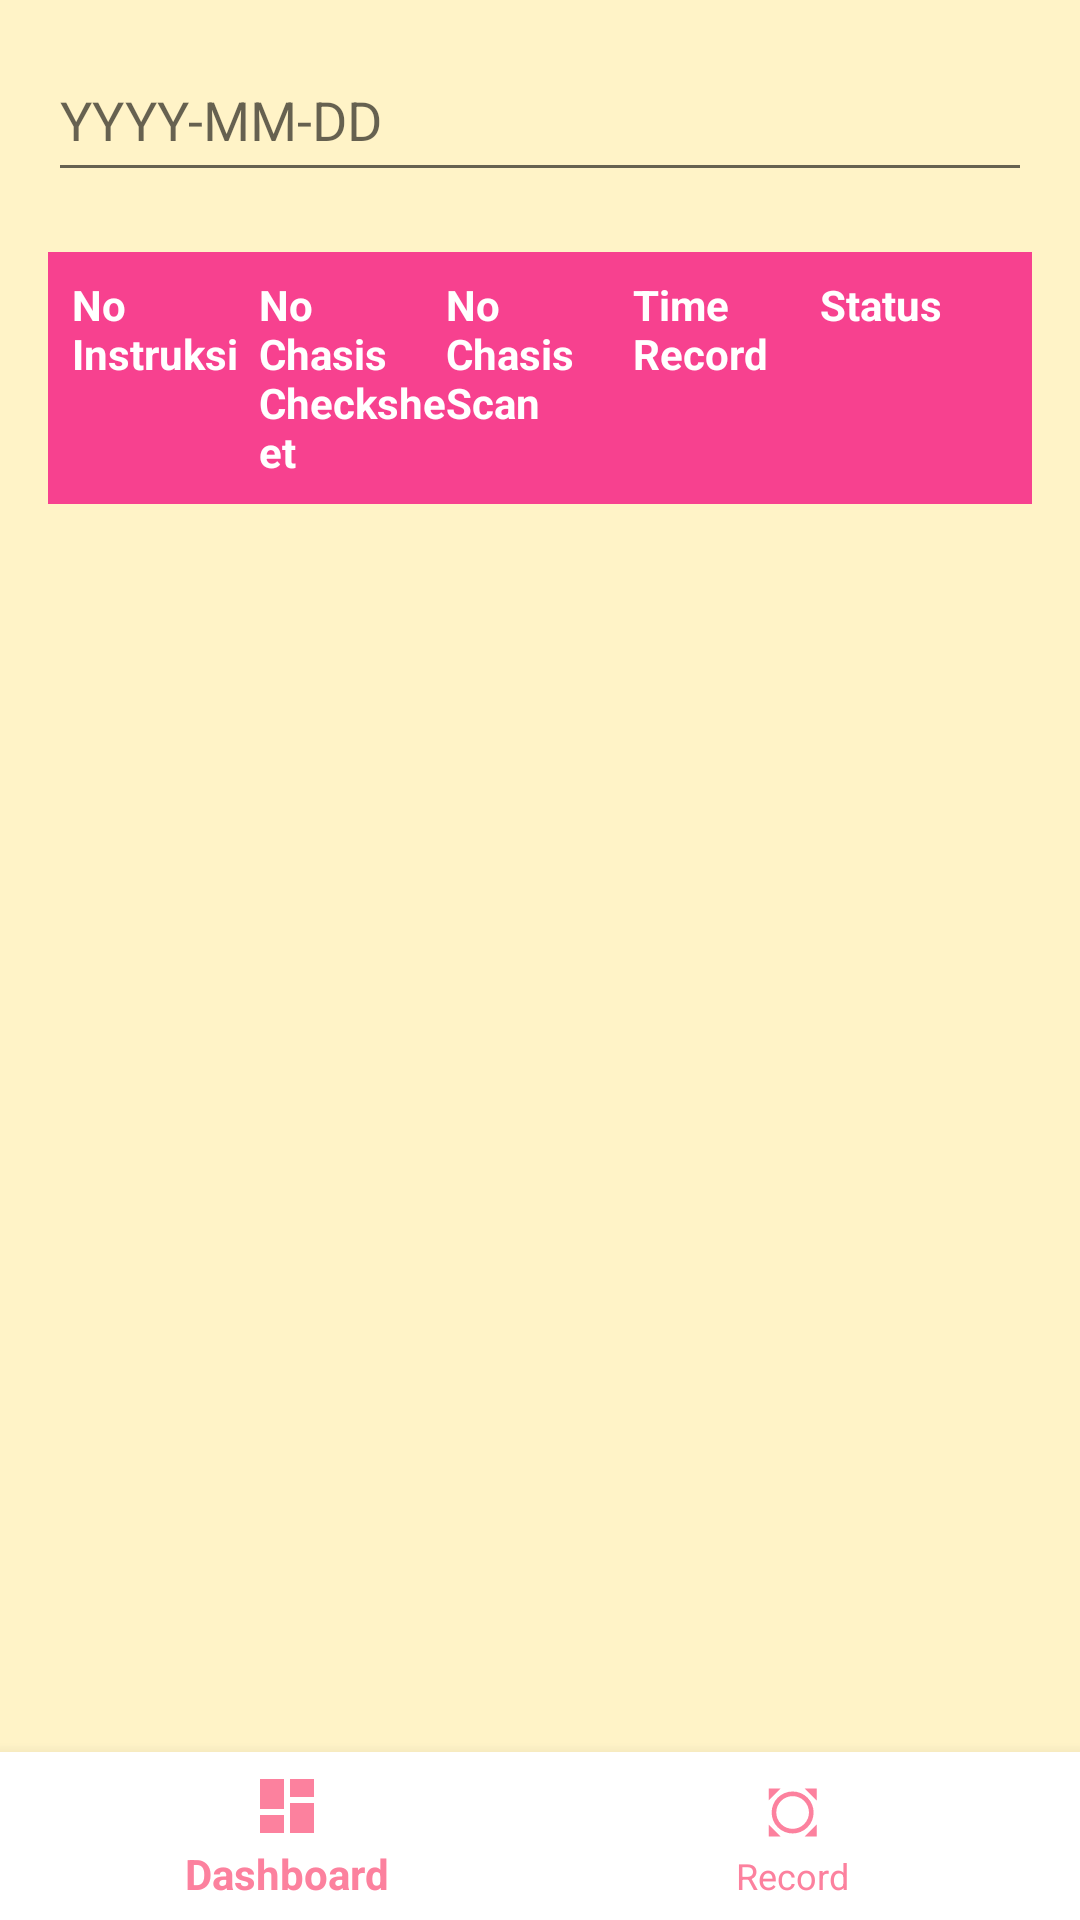

Here is an Android app screen rendered from its layout file. Give the layout XML and the strings, colors and styles it references.
<!-- AndroidManifest.xml: activity theme Theme.IsekiChadet -->
<!-- res/layout/activity_main.xml -->
<androidx.constraintlayout.widget.ConstraintLayout
    xmlns:android="http://schemas.android.com/apk/res/android"
    xmlns:app="http://schemas.android.com/apk/res-auto"
    android:layout_width="match_parent"
    android:layout_height="match_parent">

    
    <LinearLayout
        android:id="@+id/containerContent"
        android:layout_width="0dp"
        android:layout_height="wrap_content"
        android:orientation="vertical"
        android:paddingHorizontal="16dp"
        android:layout_marginTop="16dp"
        app:layout_constraintTop_toTopOf="parent"
        app:layout_constraintStart_toStartOf="parent"
        app:layout_constraintEnd_toEndOf="parent">

        
        <LinearLayout
            android:id="@+id/formTanggal"
            android:layout_width="match_parent"
            android:layout_height="wrap_content"
            android:orientation="horizontal"
            android:layout_marginBottom="20dp">

            <EditText
                android:id="@+id/etDate"
                android:layout_width="0dp"
                android:layout_height="wrap_content"
                android:layout_weight="1"
                android:minHeight="48dp"
                android:paddingVertical="8dp"
                android:hint="YYYY-MM-DD"
                android:focusable="false"
                android:clickable="true"
                android:inputType="none" />

        </LinearLayout>

        
        <LinearLayout
            android:id="@+id/header"
            android:layout_width="match_parent"
            android:layout_height="wrap_content"
            android:orientation="horizontal"
            android:padding="8dp"
            android:background="#FFF7418F">

            
            <TextView
                android:layout_width="0dp"
                android:layout_height="wrap_content"
                android:layout_weight="1"
                android:text="No Instruksi"
                android:textStyle="bold"
                android:textColor="@color/white" />

            <TextView
                android:layout_width="0dp"
                android:layout_height="wrap_content"
                android:layout_weight="1"
                android:text="No Chasis Checksheet"
                android:textStyle="bold"
                android:textColor="@color/white" />

            <TextView
                android:layout_width="0dp"
                android:layout_height="wrap_content"
                android:layout_weight="1"
                android:text="No Chasis Scan"
                android:textStyle="bold"
                android:textColor="@color/white" />

            <TextView
                android:layout_width="0dp"
                android:layout_height="wrap_content"
                android:layout_weight="1"
                android:text="Time Record"
                android:textStyle="bold"
                android:textColor="@color/white" />

            <TextView
                android:layout_width="0dp"
                android:layout_height="wrap_content"
                android:layout_weight="1"
                android:text="Status"
                android:textStyle="bold"
                android:textColor="@color/white" />
        </LinearLayout>

    </LinearLayout>

    
    <androidx.recyclerview.widget.RecyclerView
        android:id="@+id/rvRecords"
        android:layout_width="0dp"
        android:layout_height="0dp"
        android:layout_marginTop="2dp"
        android:paddingHorizontal="16dp"
        app:layout_constraintTop_toBottomOf="@id/containerContent"
        app:layout_constraintBottom_toTopOf="@id/bottomNavigation"
        app:layout_constraintStart_toStartOf="parent"
        app:layout_constraintEnd_toEndOf="parent" />

    
    <com.google.android.material.bottomnavigation.BottomNavigationView
        android:id="@+id/bottomNavigation"
        android:layout_width="0dp"
        android:layout_height="wrap_content"
        android:background="@color/white"
        app:menu="@menu/bottom_nav_menu"
        app:itemIconTint="@color/light_pink"
        app:itemTextColor="@color/light_pink"
        app:layout_constraintBottom_toBottomOf="parent"
        app:layout_constraintStart_toStartOf="parent"
        app:layout_constraintEnd_toEndOf="parent" />

</androidx.constraintlayout.widget.ConstraintLayout>
<!-- resources referenced by this layout -->
<resources>
  <color name="light_pink">#FFFC819E</color>
  <color name="white">#FFFFFFFF</color>
  <style name="Theme.IsekiChadet" parent="Theme.AppCompat.Light">
          <item name="android:colorPrimary">@color/light_pink</item>
          <item name="android:colorPrimaryDark">@color/dark_pink</item>
          <item name="android:colorBackground">@color/yellow</item>
          <item name="android:statusBarColor">@color/peach</item>
          <item name="android:textColor">@color/black</item>
          <item name="android:textColorHighlight">@color/white</item>
          <item name="actionBarStyle">@style/MyActionBar</item>
      </style>
  <color name="dark_pink">#FFF7418F</color>
  <color name="yellow">#FFFFF3C7</color>
  <color name="peach">#FFFEC7B4</color>
  <color name="black">#FF242424</color>
  <style name="MyActionBar" parent="@style/Widget.AppCompat.Light.ActionBar.Solid.Inverse">
          <item name="background">@color/light_pink</item>
          <item name="titleTextStyle">@style/MyActionBarTitle</item>
      </style>
  <style name="MyActionBarTitle" parent="@style/TextAppearance.AppCompat.Widget.ActionBar.Title">
          <item name="android:textColor">@android:color/white</item>
      </style>
</resources>
